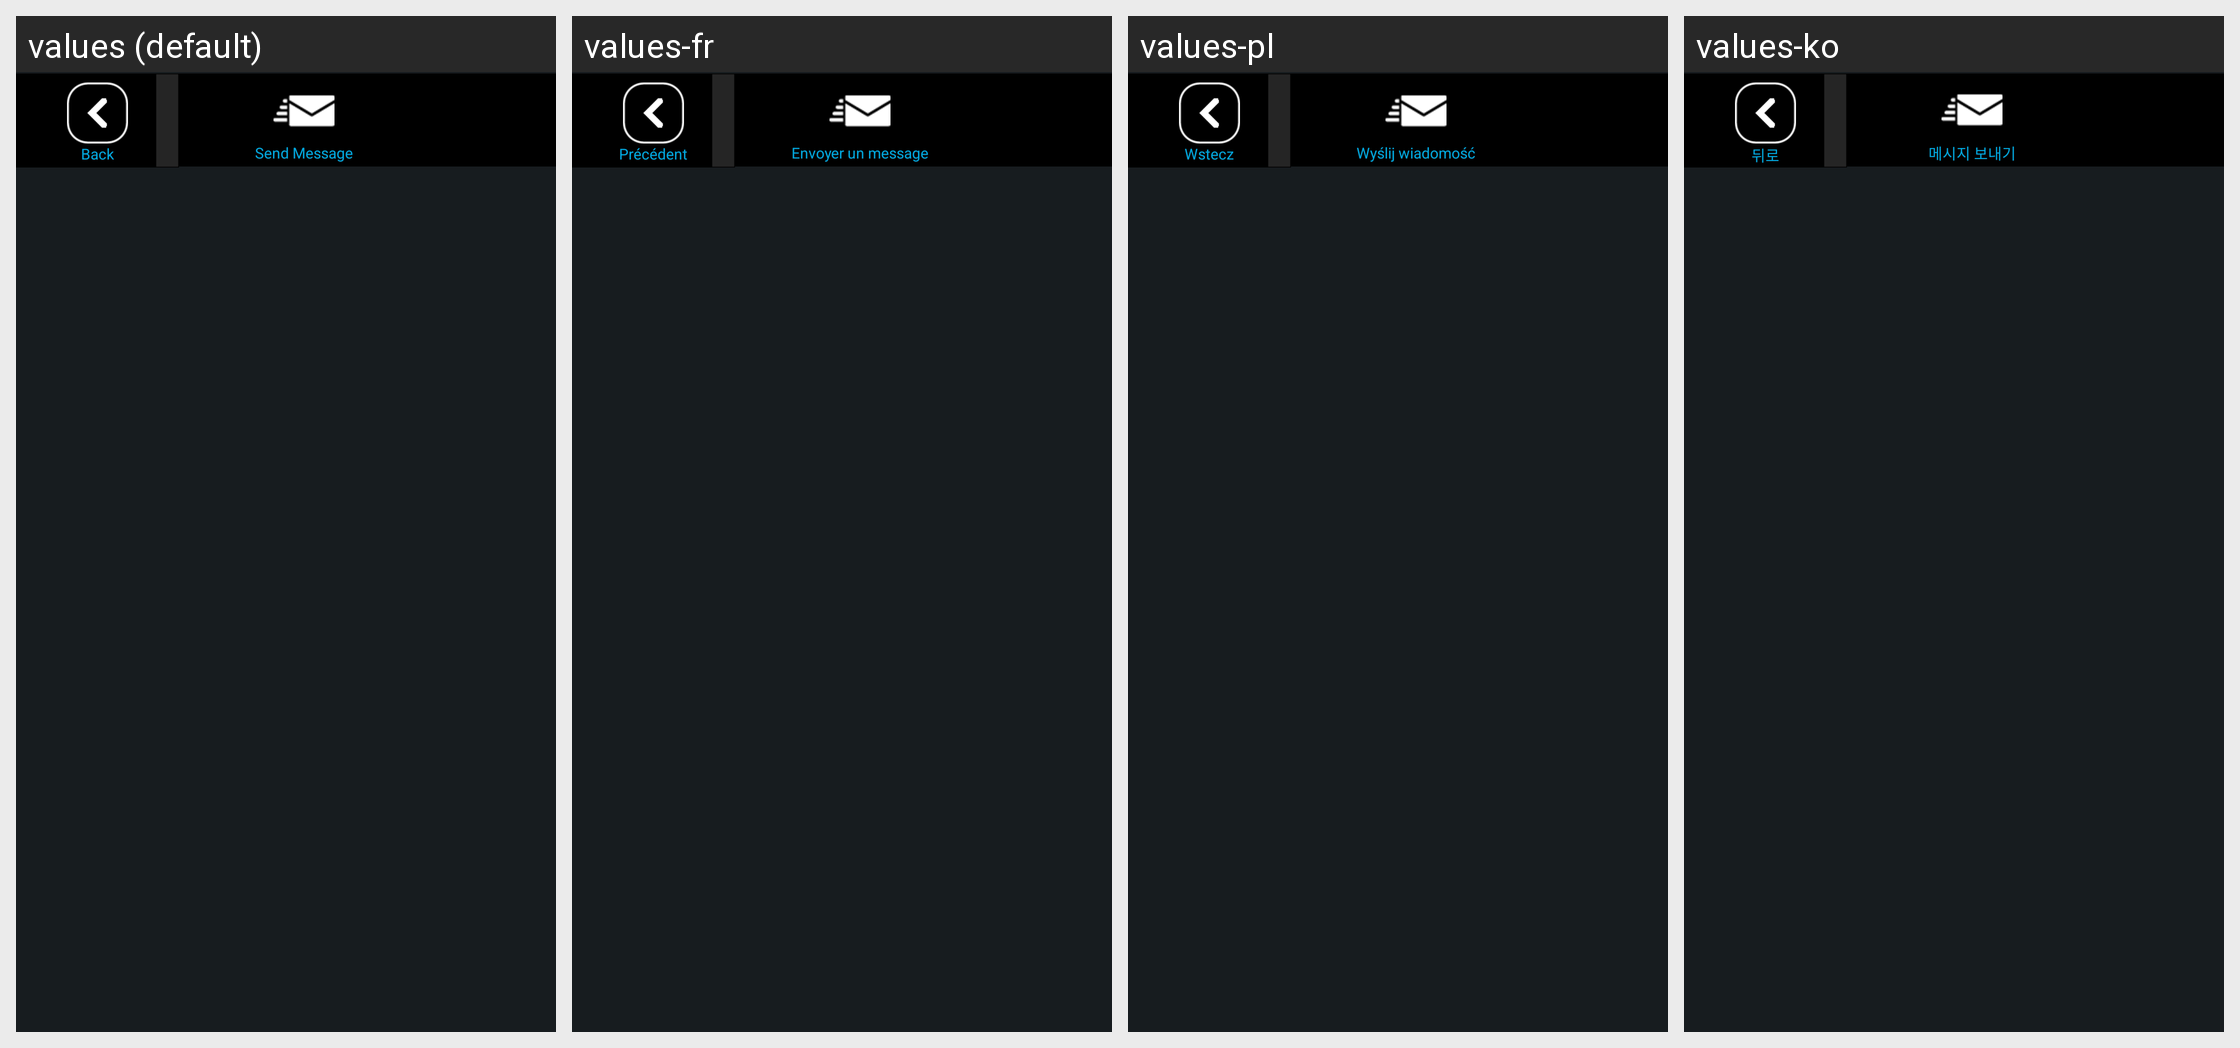

The Android screen above is rendered under several locales of the same app. Produce the string resources it draws, with the default and per-locale values.
Android screen res/layout/view_sms_actionbar.xml rendered under 4 locales, left to right: values (default), values-fr, values-pl, values-ko. Device: Nexus 5 (rendered at 1080×1920; each locale shown at half size, 540×960, under a caption strip naming it); theme AppTheme.
Other locales in the repository, not shown: values-af, values-ar, values-bg, values-ca, values-cs, values-da, values-de, values-el, values-en-rGB, values-es, values-eu, values-fi, values-gl, values-he, values-hi, values-hr, values-hu, values-id, values-in, values-it, values-iw, values-ja, values-ms, values-nb, values-nl, values-pt, values-pt-rBR, values-ro, values-ru, values-sk, values-sl, values-sv, values-th, values-tl, values-tr, values-vi, values-zh-rCN, values-zh-rTW.
Strings drawn on this screen, with the default value and each locale's value (text and hints the layout hard-codes, and strings that could not be matched under every locale, appear in the picture but are not listed):

back
  values: Back
  values-fr: Précédent
  values-pl: Wstecz
  values-ko: 뒤로

sms_activity_send_message
  values: Send Message
  values-fr: Envoyer un message
  values-pl: Wyślij wiadomość
  values-ko: 메시지 보내기
